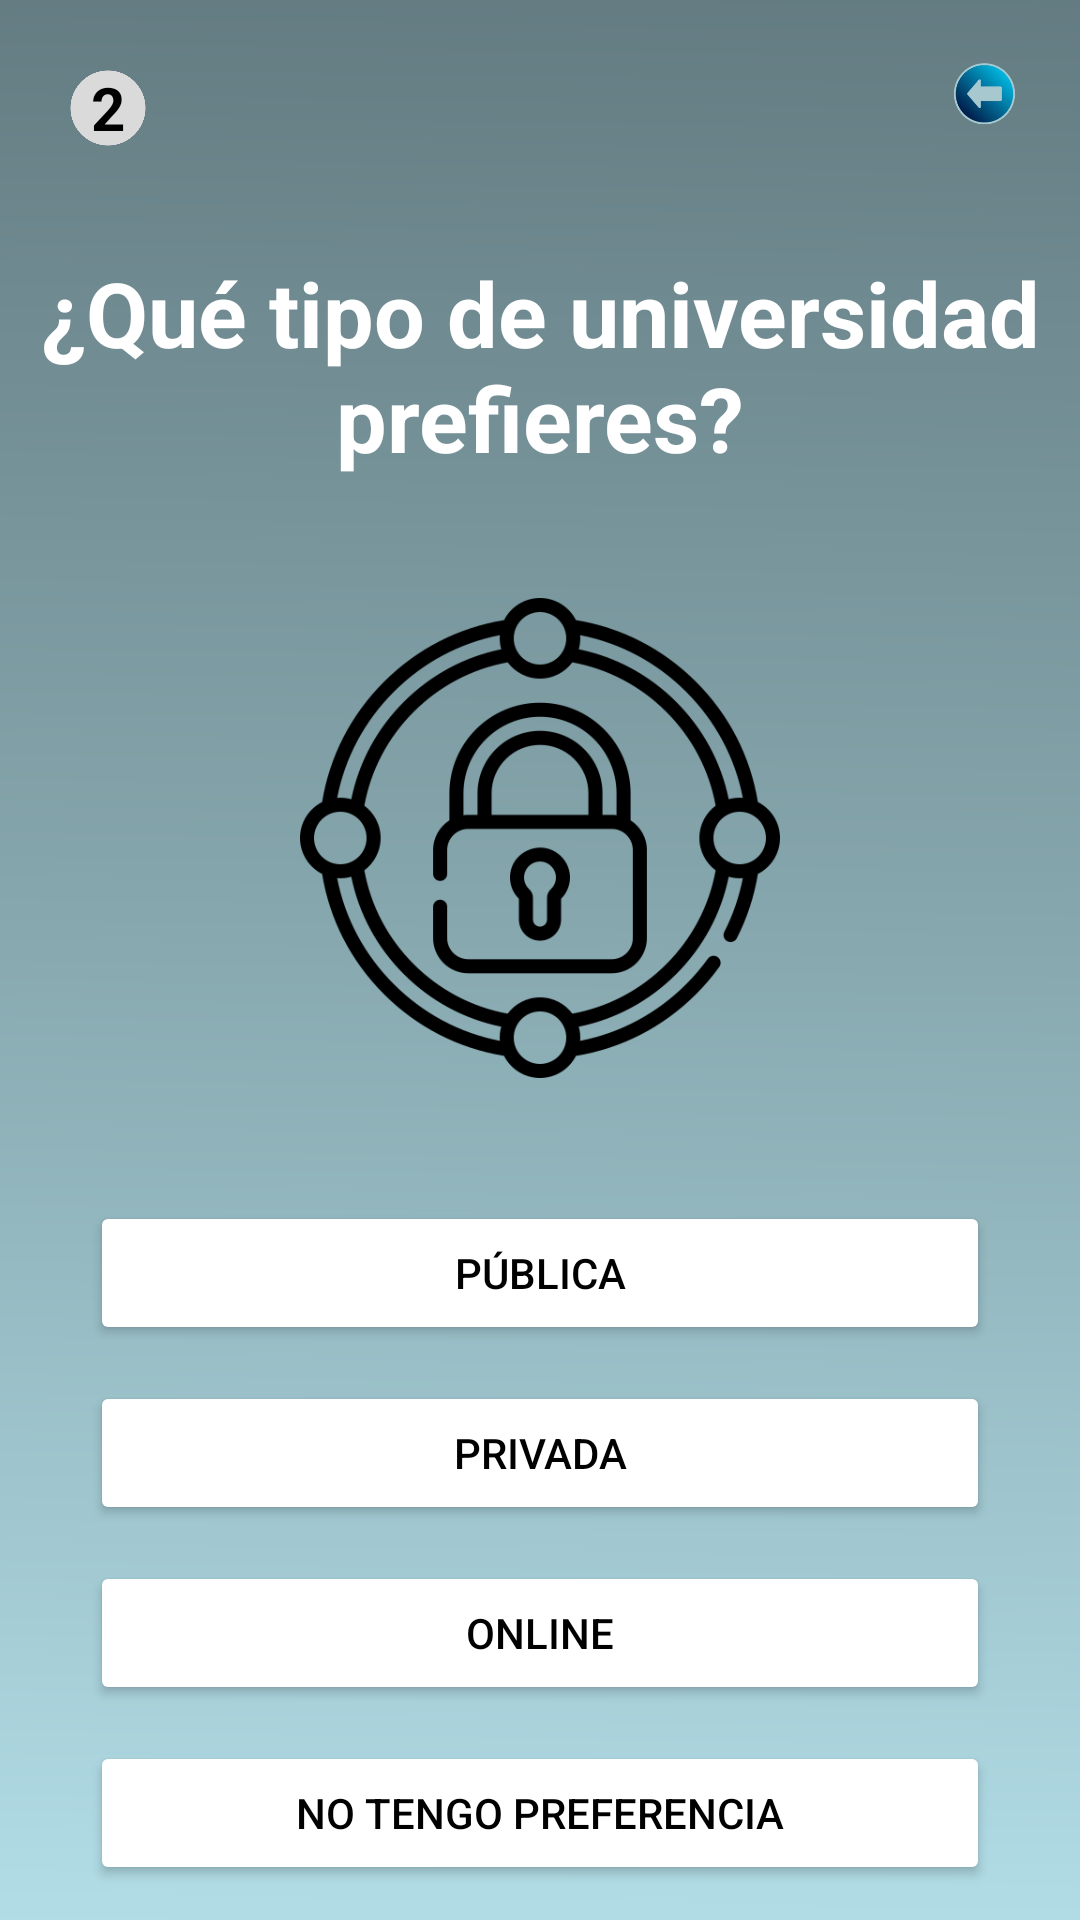

Reconstruct the res/layout file that produces this screen, plus the resources it refers to.
<!-- AndroidManifest.xml: application theme Theme.MyApplication -->
<!-- res/layout/activity_universidades_pregunta2.xml -->
<?xml version="1.0" encoding="utf-8"?>
<androidx.constraintlayout.widget.ConstraintLayout xmlns:android="http://schemas.android.com/apk/res/android"
    xmlns:app="http://schemas.android.com/apk/res-auto"
    xmlns:tools="http://schemas.android.com/tools"
    android:layout_width="match_parent"
    android:layout_height="match_parent">

    

    <ImageView
        android:id="@+id/fondo"
        android:layout_width="0dp"
        android:layout_height="0dp"
        android:scaleType="centerCrop"
        android:src="@drawable/fondo"
        app:layout_constraintTop_toTopOf="parent"
        app:layout_constraintBottom_toBottomOf="parent"
        app:layout_constraintStart_toStartOf="parent"
        app:layout_constraintEnd_toEndOf="parent" />

    
    <TextView
        android:id="@+id/numero_pregunta"
        android:layout_width="40dp"
        android:layout_height="40dp"
        android:backgroundTint="#DADADA"
        android:text="2"
        android:textColor="#000"
        android:gravity="center"
        android:textStyle="bold"
        android:textSize="20sp"
        android:background="@drawable/circulo"
        app:layout_constraintTop_toTopOf="parent"
        app:layout_constraintStart_toStartOf="parent"
        android:layout_margin="16dp" />

    <ImageView
        android:id="@+id/atras"
        android:layout_width="32dp"
        android:layout_height="32dp"
        android:src="@drawable/retroceso"
        app:layout_constraintTop_toTopOf="parent"
        app:layout_constraintEnd_toEndOf="parent"
        android:layout_margin="16dp" />

    
    <TextView
        android:id="@+id/pregunta_text"
        android:layout_width="0dp"
        android:layout_height="wrap_content"
        android:text="¿Qué tipo de universidad prefieres?"
        android:textColor="#FFFFFF"
        android:textSize="30sp"
        android:textStyle="bold"
        android:gravity="center"
        android:textAlignment="center"
        android:layout_marginTop="28dp"
        app:layout_constraintTop_toBottomOf="@id/numero_pregunta"
        app:layout_constraintStart_toStartOf="parent"
        app:layout_constraintEnd_toEndOf="parent" />

    
    <LinearLayout
        android:id="@+id/iconos"
        android:layout_width="wrap_content"
        android:layout_height="wrap_content"
        android:orientation="horizontal"
        android:layout_marginTop="40dp"
        app:layout_constraintTop_toBottomOf="@id/pregunta_text"
        app:layout_constraintStart_toStartOf="parent"
        app:layout_constraintEnd_toEndOf="parent">

        <ImageView
            android:id="@+id/icono_chip"
            android:layout_width="200dp"
            android:layout_height="160dp"
            android:src="@drawable/privado"
            android:layout_marginHorizontal="8dp" />


    </LinearLayout>


    
    <LinearLayout
        android:id="@+id/opciones"
        android:layout_width="300dp"
        android:layout_height="wrap_content"
        android:orientation="vertical"
        android:layout_marginTop="35dp"
        app:layout_constraintTop_toBottomOf="@id/iconos"
        app:layout_constraintStart_toStartOf="parent"
        app:layout_constraintEnd_toEndOf="parent">

        <Button
            android:id="@+id/button_publica"
            android:layout_width="match_parent"
            android:layout_height="wrap_content"
            android:text="Pública"
            android:backgroundTint="#FFFFFF"
            android:textColor="#000000"
            android:layout_marginVertical="6dp" />

        <Button
            android:id="@+id/button_privada"
            android:layout_width="match_parent"
            android:layout_height="wrap_content"
            android:text="Privada"
            android:backgroundTint="#FFFFFF"
            android:textColor="#000000"
            android:layout_marginVertical="6dp" />

        <Button
            android:id="@+id/button_online"
            android:layout_width="match_parent"
            android:layout_height="wrap_content"
            android:text="Online"
            android:backgroundTint="#FFFFFF"
            android:textColor="#000000"
            android:layout_marginVertical="6dp" />

        <Button
            android:id="@+id/button_sin_preferencia"
            android:layout_width="match_parent"
            android:layout_height="wrap_content"
            android:text="No tengo preferencia"
            android:backgroundTint="#FFFFFF"
            android:textColor="#000000"
            android:layout_marginVertical="6dp" />

    </LinearLayout>


</androidx.constraintlayout.widget.ConstraintLayout>
<!-- resources referenced by this layout -->
<resources>
  <!-- drawable circulo: png bitmap (drawable, 12692 bytes) -->
  <!-- drawable fondo: png bitmap (drawable, 28474 bytes) -->
  <!-- drawable privado: png bitmap (drawable, 28632 bytes) -->
  <!-- drawable retroceso: png bitmap (drawable, 26073 bytes) -->
  <style name="Theme.MyApplication" parent="Base.Theme.MyApplication" />
  <style name="Base.Theme.MyApplication" parent="Theme.Material3.DayNight.NoActionBar">
          
          <item name="android:statusBarColor">#FFFFFF</item> 
      </style>
</resources>
